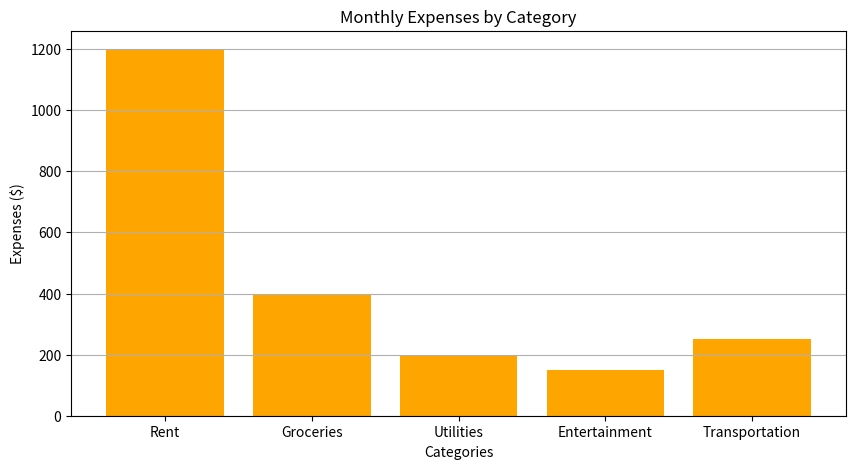

This figure's Python source:
#Importing the matplotlib library
import matplotlib.pyplot as plt
#Input data
categories = ['Rent', 'Groceries', 'Utilities', 'Entertainment', 'Transportation']
expenses = [1200, 400, 200, 150, 250]
#Plotting
plt.figure(figsize=(10, 5))
plt.bar(categories, expenses, color='orange')
plt.title('Monthly Expenses by Category')
plt.xlabel('Categories')
plt.ylabel('Expenses ($)')
plt.grid(axis='y')
plt.show()



